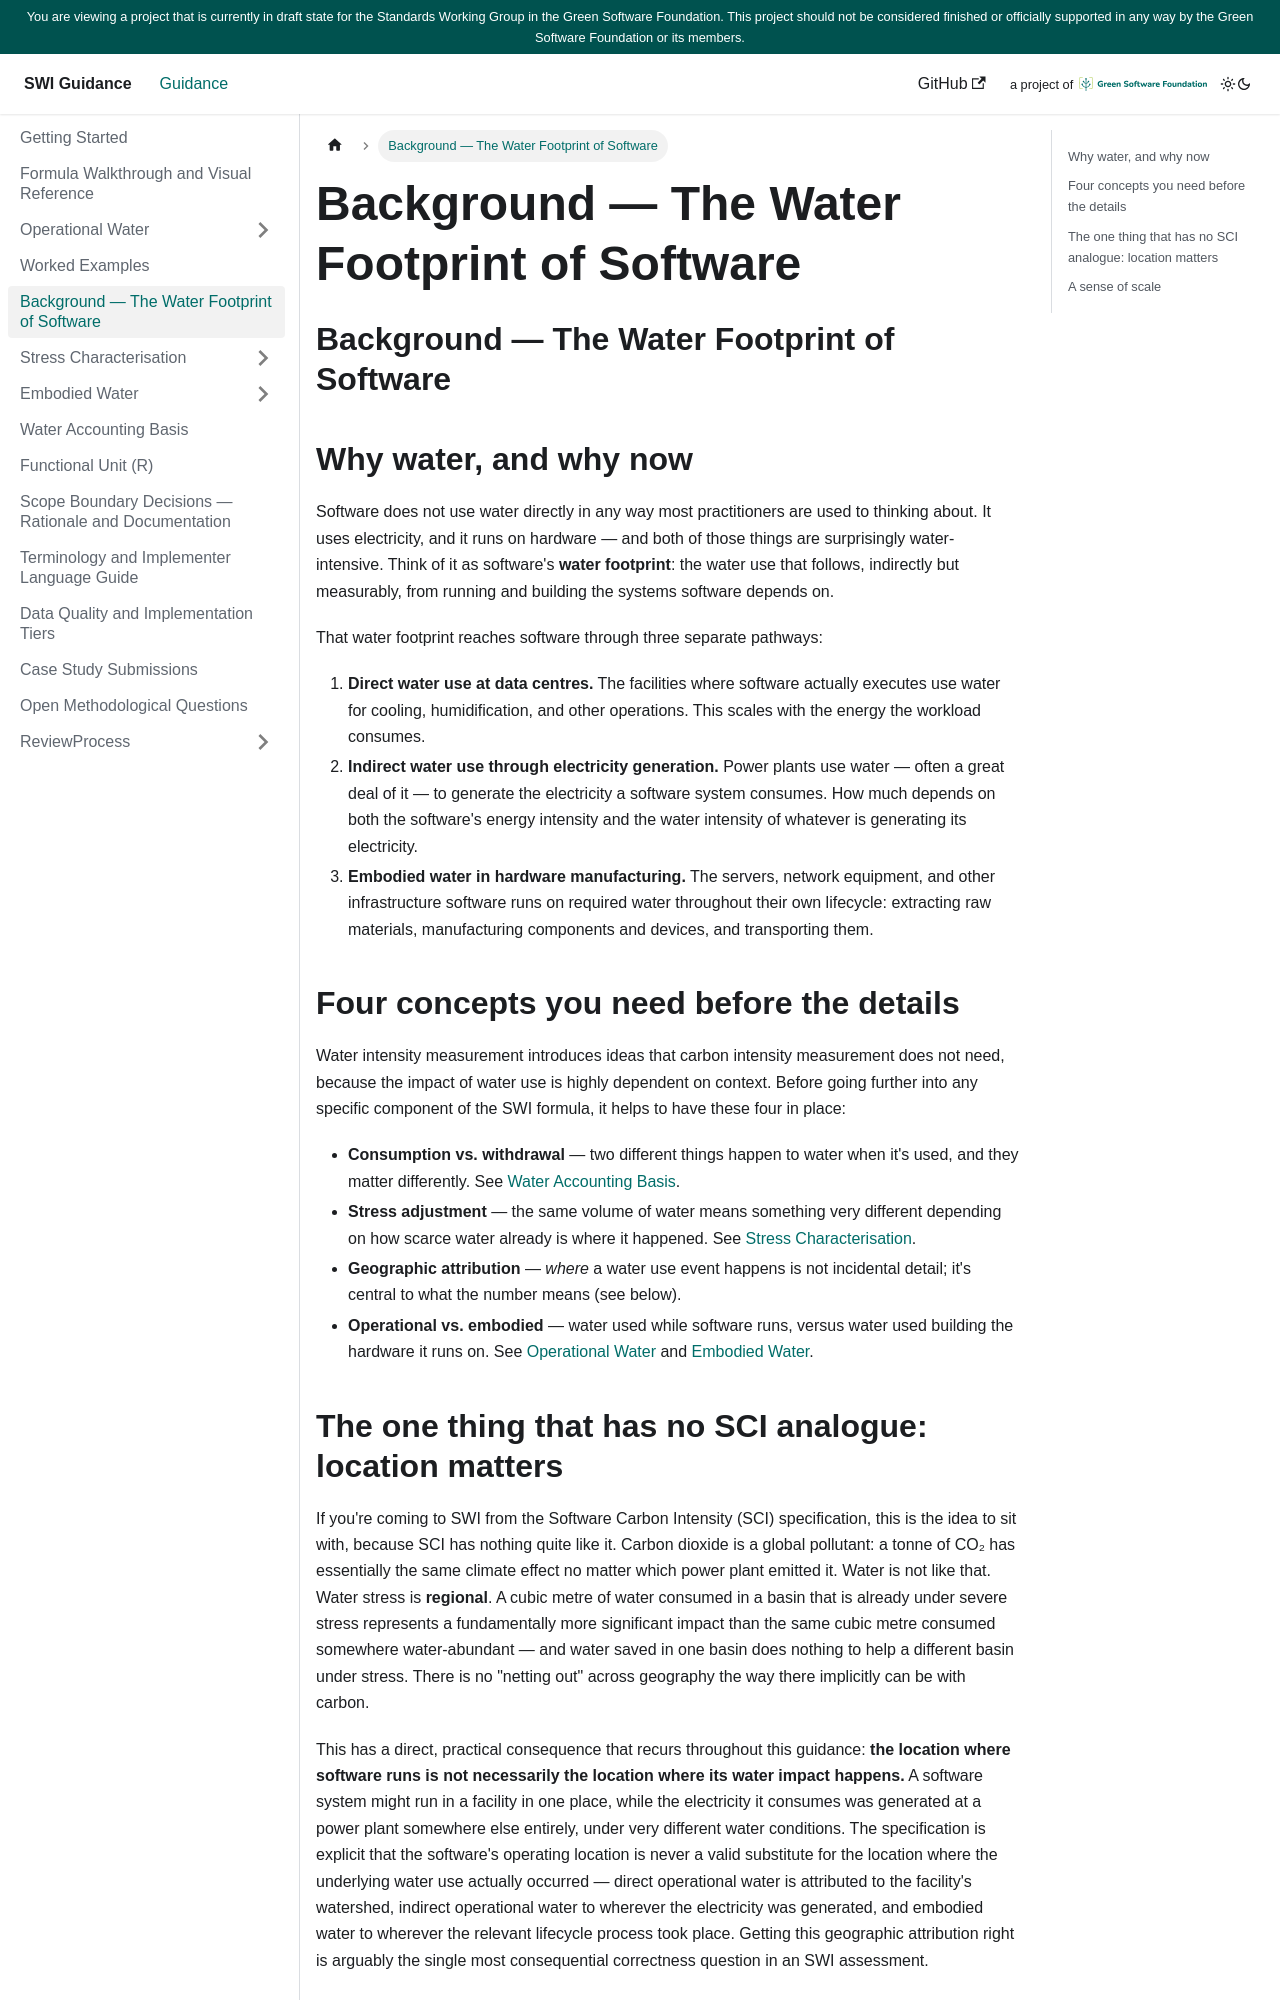

repository: Green-Software-Foundation/SWI-guide · page: Background.html · generator: docusaurus

---
sidebar_position: 3
title: Background — The Water Footprint of Software
---

<!--
Grounded in: SWI-Specification.md § Introduction ("How software systems use water", "Key concepts").
Guideline Requirement 9 (Motivating Context and Background) — SWI-Guidelines-Requirements-Analysis.md.
-->

# Background — The Water Footprint of Software

## Why water, and why now

Software does not use water directly in any way most practitioners are
used to thinking about. It uses electricity, and it runs on hardware — and
both of those things are surprisingly water-intensive. Think of it as
software's **water footprint**: the water use that follows, indirectly but
measurably, from running and building the systems software depends on.

That water footprint reaches software through three separate pathways:

1. **Direct water use at data centres.** The facilities where software
   actually executes use water for cooling, humidification, and other
   operations. This scales with the energy the workload consumes.
2. **Indirect water use through electricity generation.** Power plants use
   water — often a great deal of it — to generate the electricity a
   software system consumes. How much depends on both the software's
   energy intensity and the water intensity of whatever is generating its
   electricity.
3. **Embodied water in hardware manufacturing.** The servers, network
   equipment, and other infrastructure software runs on required water
   throughout their own lifecycle: extracting raw materials, manufacturing
   components and devices, and transporting them.

## Four concepts you need before the details

Water intensity measurement introduces ideas that carbon intensity
measurement does not need, because the impact of water use is highly
dependent on context. Before going further into any specific component of
the SWI formula, it helps to have these four in place:

- **Consumption vs. withdrawal** — two different things happen to water
  when it's used, and they matter differently. See
  [Water Accounting Basis](../AccountingBasis/index.md).
- **Stress adjustment** — the same volume of water means something very
  different depending on how scarce water already is where it happened.
  See [Stress Characterisation](../CF/index.md).
- **Geographic attribution** — *where* a water use event happens is not
  incidental detail; it's central to what the number means (see below).
- **Operational vs. embodied** — water used while software runs, versus
  water used building the hardware it runs on. See
  [Operational Water](../O/index.md) and [Embodied Water](../M/index.md).
